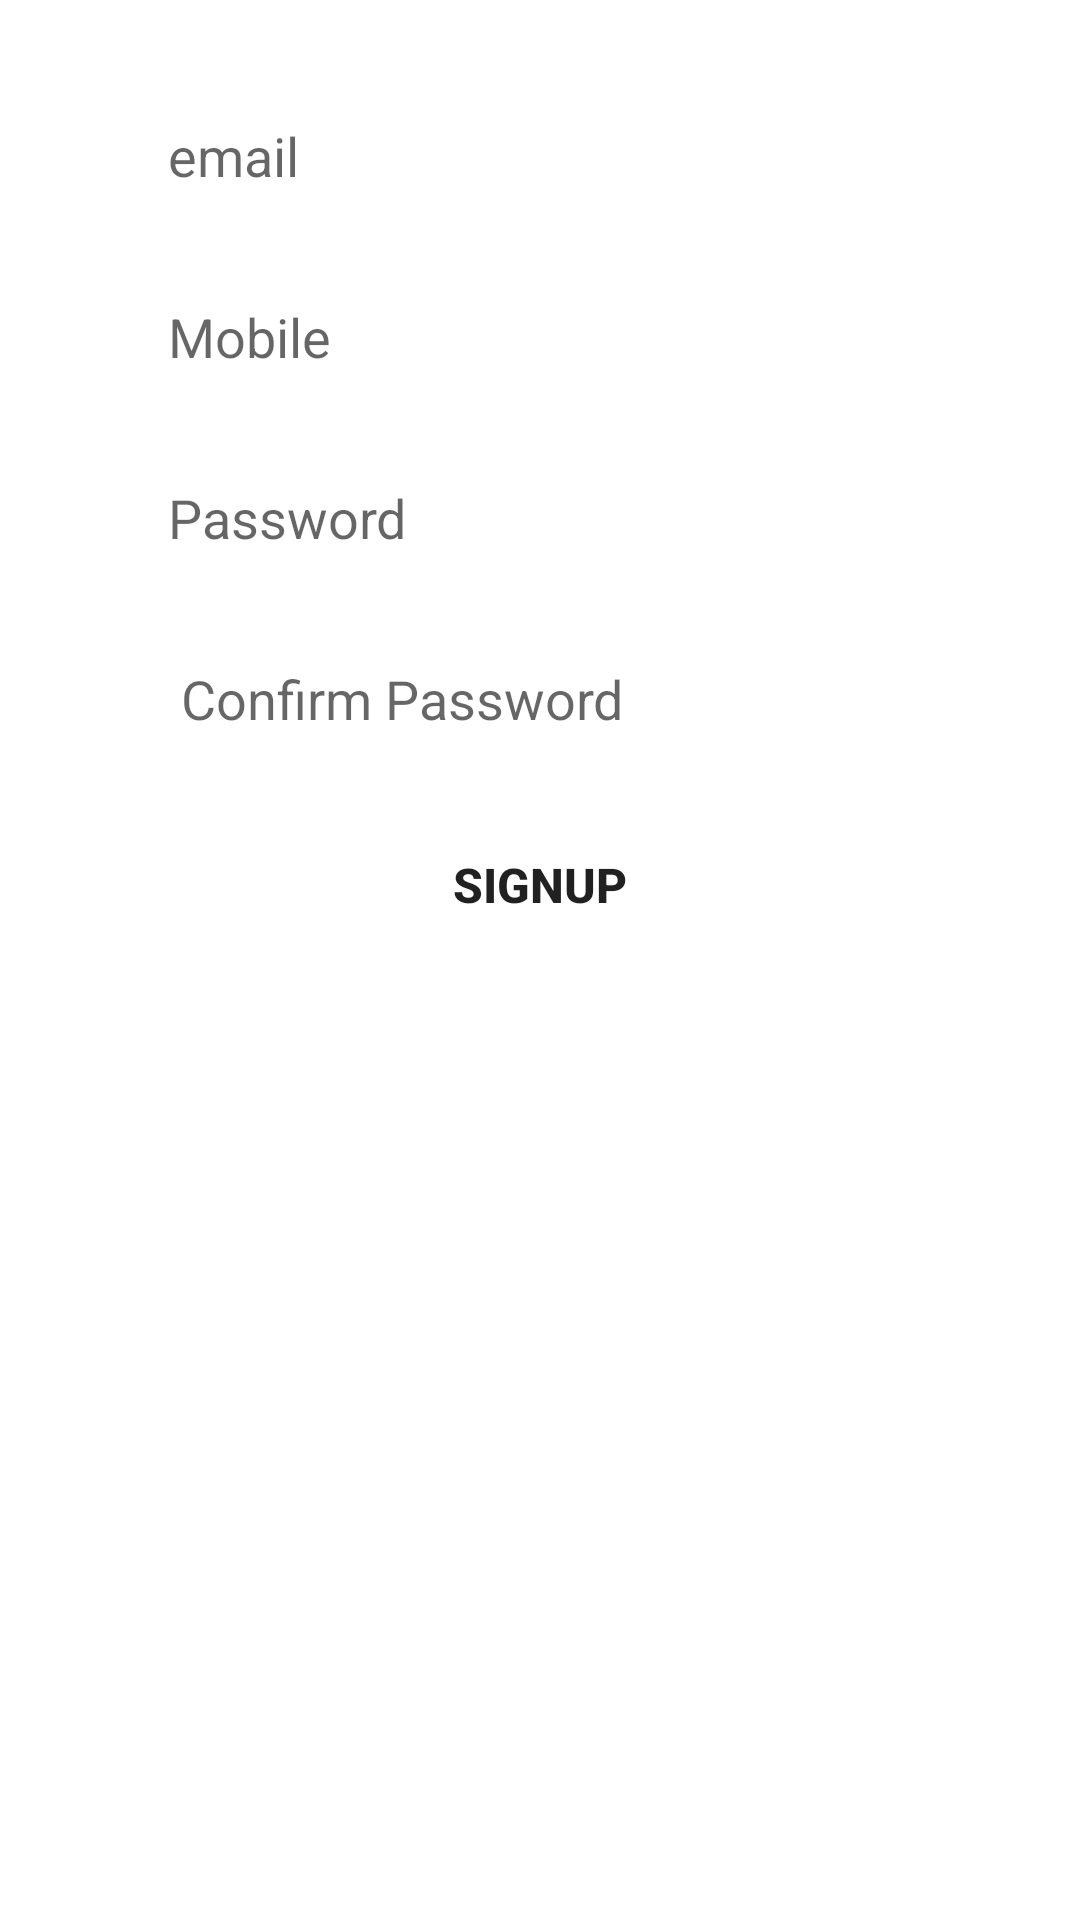

Write the Android layout XML for this screen, with the resource values it uses.
<!-- AndroidManifest.xml: application theme Theme.StepOutv3 -->
<!-- res/layout/signup_tab.xml -->
<?xml version="1.0" encoding="utf-8"?>
<androidx.constraintlayout.widget.ConstraintLayout xmlns:android="http://schemas.android.com/apk/res/android"
    xmlns:app="http://schemas.android.com/apk/res-auto"
    android:layout_width="match_parent"
    android:layout_height="match_parent">

    <EditText
        android:id="@+id/semail"
        android:layout_width="0dp"
        android:layout_height="wrap_content"
        android:background="@drawable/edittxt"
        app:layout_constraintHorizontal_bias=".5"
        app:layout_constraintVertical_bias=".05"
        android:hint="email"
        android:paddingLeft="20dp"
        android:paddingTop="10dp"
        android:paddingBottom="10dp"
        app:layout_constraintBottom_toBottomOf="parent"
        app:layout_constraintEnd_toEndOf="parent"
        app:layout_constraintStart_toStartOf="parent"
        app:layout_constraintTop_toTopOf="parent"
        app:layout_constraintWidth_percent=".8"/>

    <EditText
        android:id="@+id/mble"
        android:layout_width="0dp"
        android:layout_height="wrap_content"
        android:background="@drawable/edittxt"
        app:layout_constraintVertical_bias="0"
        android:layout_marginTop="16dp"
        android:hint="Mobile"
        android:paddingLeft="20dp"
        android:paddingTop="10dp"
        android:paddingBottom="10dp"
        app:layout_constraintBottom_toBottomOf="parent"
        app:layout_constraintEnd_toEndOf="parent"
        app:layout_constraintHorizontal_bias=".5"
        app:layout_constraintStart_toStartOf="parent"
        app:layout_constraintTop_toBottomOf="@+id/semail"
        app:layout_constraintWidth_percent=".8" />

    <EditText
        android:id="@+id/cpass"
        android:layout_width="0dp"
        android:layout_height="wrap_content"
        android:background="@drawable/edittxt"
        android:hint=" Confirm Password"
        android:paddingLeft="20dp"
        android:paddingTop="10dp"
        android:paddingBottom="10dp"
        app:layout_constraintVertical_bias="0"
        android:layout_marginTop="16dp"
        app:layout_constraintBottom_toBottomOf="parent"
        app:layout_constraintEnd_toEndOf="parent"
        app:layout_constraintStart_toStartOf="parent"
        app:layout_constraintTop_toBottomOf="@+id/spass"
        app:layout_constraintWidth_percent=".8" />

    <EditText
        android:id="@+id/spass"
        android:layout_width="0dp"
        android:layout_height="wrap_content"
        android:background="@drawable/edittxt"
        android:hint="Password"
        android:paddingLeft="20dp"
        android:paddingTop="10dp"
        android:paddingBottom="10dp"
        app:layout_constraintVertical_bias="0"
        android:layout_marginTop="16dp"
        app:layout_constraintBottom_toBottomOf="parent"
        app:layout_constraintEnd_toEndOf="parent"
        app:layout_constraintStart_toStartOf="parent"
        app:layout_constraintTop_toBottomOf="@+id/mble"
        app:layout_constraintWidth_percent=".8" />

    <Button
        android:layout_width="0dp"
        android:layout_height="wrap_content"
        app:layout_constraintWidth_percent=".8"
        app:layout_constraintVertical_bias="0"
        android:layout_marginTop="16dp"
        android:textSize="16sp"
        android:text="SignUp"
        android:background="@drawable/button_bg"
        android:textStyle="bold"
        android:id="@+id/signup"
        app:layout_constraintBottom_toBottomOf="parent"
        app:layout_constraintEnd_toEndOf="parent"
        app:layout_constraintStart_toStartOf="parent"
        app:layout_constraintTop_toBottomOf="@+id/cpass" />

</androidx.constraintlayout.widget.ConstraintLayout>
<!-- resources referenced by this layout -->
<resources>
  <style name="Theme.StepOutv3" parent="Theme.MaterialComponents.DayNight.DarkActionBar">
          
          <item name="colorPrimary">@color/purple_500</item>
          <item name="colorPrimaryVariant">@color/purple_700</item>
          <item name="colorOnPrimary">@color/white</item>
          
          <item name="colorSecondary">@color/teal_200</item>
          <item name="colorSecondaryVariant">@color/teal_700</item>
          <item name="colorOnSecondary">@color/black</item>
          
          <item name="android:statusBarColor" tools:targetApi="l">?attr/colorPrimaryVariant</item>
          
      </style>
  <color name="purple_500">#FF6200EE</color>
  <color name="purple_700">#FF3700B3</color>
  <color name="white">#FFFFFFFF</color>
  <color name="teal_200">#FF03DAC5</color>
  <color name="teal_700">#FF018786</color>
  <color name="black">#FF000000</color>
</resources>
